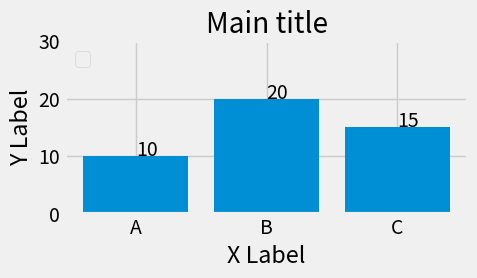
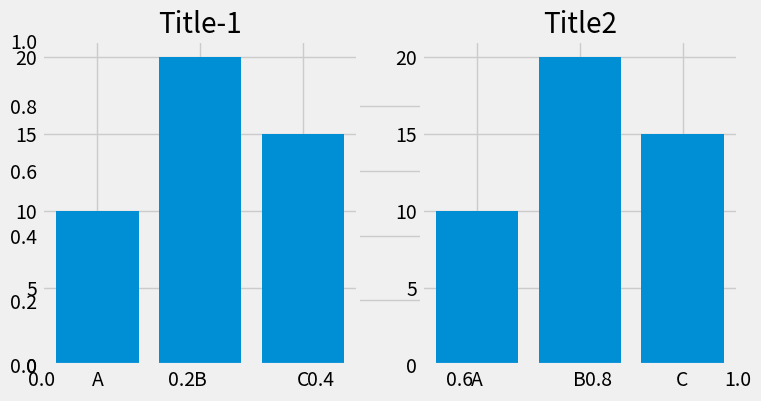
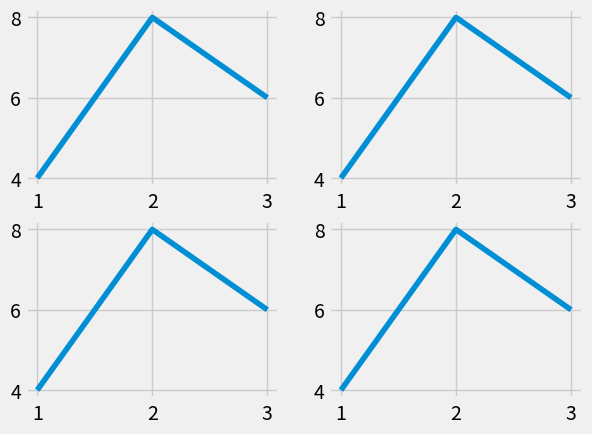
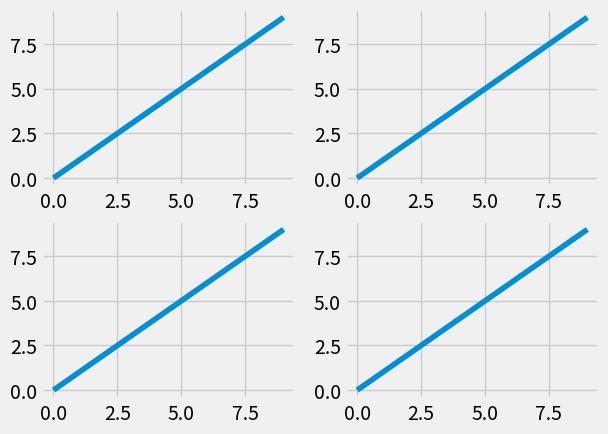
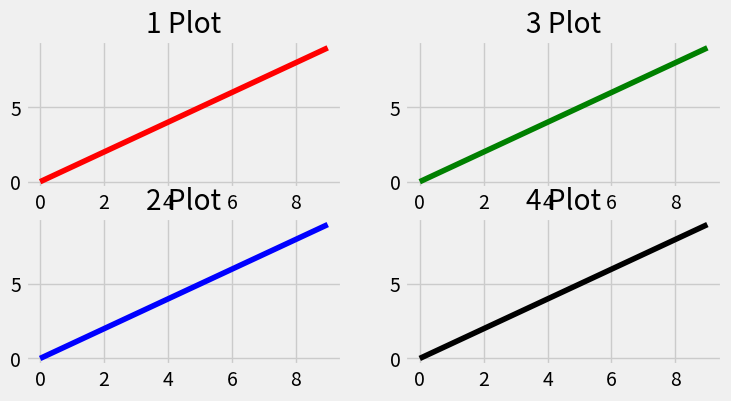
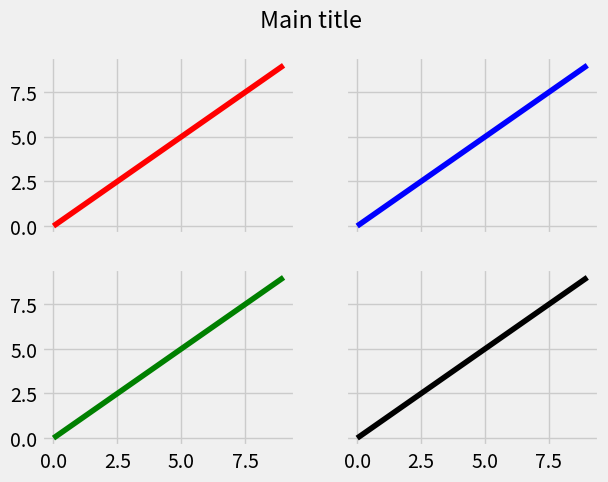

The matplotlib source for these figures, in order: (Note: this script raises an exception after producing the figures.)
#Plot introduction
#-----------------------------
#%
#https://realpython.com/python-matplotlib-guide/#a-burst-of-color-imshow-and-matshow

import matplotlib.pyplot as plt
[attr for attr in dir(plt) if attr.startswith('rc')]

#plt.rcdefaults() restores the rc parameters from matplotlib’s internal defaults, which are listed at plt.rcParamsDefault. This will revert (overwrite) whatever you’ve already customized in a matplotlibrc file.
#plt.rc() is used for setting parameters interactively.
#plt.rcParams is a (mutable) dictionary-like object that lets you manipulate settings directly. If you have customized settings in a matplotlibrc file, these will be reflected in this dictionary.

#With plt.rc() and plt.rcParams, these two syntaxes are equivalent for adjusting settings:

plt.rc('lines', linewidth=2, color='r')  # Syntax 1

plt.rcParams['lines.linewidth'] = 2  # Syntax 2
plt.rcParams['lines.color'] = 'r'

plt.style.available

plt.style.use('fivethirtyeight')


#subplots
fig, ax = plt.subplots()

# run these lines together
fig, ax = plt.subplots(nrows=1,ncols=1,figsize=(5, 3))
ax.bar(height=[10,20,15],x=['A','B','C'])
ax.set_title('Title')
ax.legend(loc='upper left')
ax.set_ylabel('Y Label')
ax.set_xlabel('X Label')
ax.set_ylim(ymin=0, ymax=30)
ax.annotate(10, (0,10))
ax.annotate(20, (1,20))
ax.annotate(15, (2,15))
plt.gca().set_title('Main title')
fig.tight_layout()
plt.show();

#multiple plots - add realtime
fig, ax = plt.subplots(figsize=(8, 4))
plt.subplot(1,2,1)
plt.bar(height=[10,20,15],x=['A','B','C'])
plt.title('Title-1')
plt.subplot(1,2,2)
plt.title('Title2')
plt.bar(height=[10,20,15],x=['A','B','C'])
plt.show();
#
x=[1,2,3]; y=[4,8,6]
fig = plt.figure()
plt.subplot(2, 2, 1)
plt.plot(x, y)
plt.subplot(2, 2, 2)
plt.plot(x, y)
plt.subplot(2, 2, 3)
plt.plot(x, y)
plt.subplot(2, 2, 4)
plt.plot(x, y)
plt.show();

#%%%
import matplotlib.pyplot as plt
x = range(10)
y = range(10)
dir(fig); dir(ax)
#
fig, ax = plt.subplots(nrows=2, ncols=2)
for row in ax:
    for col in row:       col.plot(x, y)
plt.show();

#plan before
fig, ax = plt.subplots(nrows=2,ncols=2,figsize=(8, 4))
ax[0, 0].plot(range(10), 'r') #row=0, col=0
ax[0, 0].title.set_text('1 Plot')
ax[1, 0].plot(range(10), 'b') #row=1, col=0
ax[1, 0].title.set_text('2 Plot')

ax[0, 1].plot(range(10), 'g') #row=0, col=1
ax[0, 1].title.set_text('3 Plot')

ax[1, 1].plot(range(10), 'k') #row=1, col=1
ax[1, 1].title.set_text('4 Plot')

plt.show()
#ax.title.set_text('My Plot Title')

#-------
import matplotlib.pyplot as plt
fig, ((ax1, ax2), (ax3, ax4)) = plt.subplots(2, 2, sharex=True, sharey=True)
fig.suptitle('Main title') # or plt.suptitle('Main title')
ax1.plot(range(10), 'r')
ax2.plot(range(10), 'b')
ax3.plot(range(10), 'g')
ax4.plot(range(10), 'k')
plt.show()

#
data = [1, 2, 3, 4, 5]
fig = plt.figure()
fig.suptitle(".........Title for whole figure", fontsize=16)
ax = plt.subplot("211")
ax.set_title("1 Plot")
ax.plot(data)
ax = plt.subplot("212")
ax.set_title("2 Plot")
ax.plot(data)
plt.show()
    
#------------    
#import matplotlib.pyplot as plt
for i in range(4):
    plt.subplot(2,2,i+1).set_title('Subplot n°{}' .format(i+1))
plt.show()

#
import matplotlib.pyplot as plt
import numpy as np

fig=plt.figure()
data=np.arange(900).reshape((30,30))
for i in range(1,5):
    ax=fig.add_subplot(2,2,i)        
    ax.imshow(data)

fig.suptitle('Main title') # or plt.suptitle('Main title')
plt.show()

#When using fig.tight_layout() the title must be shifted with fig.subplots_adjust(top=0.88)


#%%
import numpy as np

# Simple data to display in various forms
x = np.linspace(0, 2 * np.pi, 400)
y = np.sin(x ** 2)

fig, axarr = plt.subplots(2, 2, figsize=(12,4))
fig.suptitle("This Main Title is Nicely Formatted", fontsize=16)
#plt.suptitle("Main Title", size=16)
axarr[0, 0].plot(x, y)
axarr[0, 0].set_title('Axis [0,0] Subtitle')
axarr[0, 1].scatter(x, y)
axarr[0, 1].set_title('Axis [0,1] Subtitle')
axarr[1, 0].plot(x, y ** 2)
axarr[1, 0].set_title('Axis [1,0] Subtitle')
axarr[1, 1].scatter(x, y ** 2)
axarr[1, 1].set_title('Axis [1,1] Subtitle')

# # Fine-tune figure; hide x ticks for top plots and y ticks for right plots
plt.setp([a.get_xticklabels() for a in axarr[0, :]], visible=False)
plt.setp([a.get_yticklabels() for a in axarr[:, 1]], visible=False)

# Tight layout often produces nice results
# but requires the title to be spaced accordingly
fig.tight_layout()
fig.subplots_adjust(top=0.7)

plt.show()

#
# The number of rows in the final figure # The number of columns in the final figure # Which axis (subplot) to use, counting from the one top-left axis
#ax = fig.add_subplot(211)
#
import matplotlib.pyplot as plt
#from mpl_toolkits.basemap import Basemap

fig, ax = plt.subplots(2, 1)
ax[0].set_title("Plot1")
ax[0].plot(range(10), 'r')
ax[1].set_title("Plot2")
ax[1].plot(range(10), 'g')
plt.show()

#
#When the number of subplots is bigger, or the subplots must have different sizes, subplot2grid or gridspec can be used. Here is an example with subplor2grid:
import matplotlib.pyplot as plt
#from mpl_toolkits.basemap import Basemap
import matplotlib.patches as patches

fig = plt.figure()

ax1 = plt.subplot2grid((2,2), (0,0))
ax2 = plt.subplot2grid((2,2), (1,0))
ax3 = plt.subplot2grid((2,2), (0,1), rowspan=2)
ax.plot(range(10), 'r', ax=ax1)


#

fig = plt.figure()
ax1 = fig.add_subplot(211)
ax2 = fig.add_subplot(212)
ax1.plot(range(10), 'r')
ax2.plot(range(10), 'g')
ax1.set_title('ax1 title')
ax2.set_title('ax2 title')
plt.show()




#Example PLot - function
def example_plot(ax, fontsize=12):
     ax.plot([1, 2])
     ax.locator_params(nbins=3)
     ax.set_xlabel('x-label', fontsize=fontsize)
     ax.set_ylabel('y-label', fontsize=fontsize)
     ax.set_title('Title', fontsize=fontsize)
fig, ax = plt.subplots()
example_plot(ax, fontsize=24)

#
fig, ((ax1, ax2), (ax3, ax4)) = plt.subplots(nrows=2, ncols=2)
example_plot(ax1)
example_plot(ax2)
example_plot(ax3)
example_plot(ax4)
#plt.tight_layout()
plt.tight_layout(pad=0.4, w_pad=0.5, h_pad=1.0)

#
fig = plt.figure()
ax1 = plt.subplot(221)
ax2 = plt.subplot(223)
ax3 = plt.subplot(122)
example_plot(ax1)
example_plot(ax2)
example_plot(ax3)

plt.tight_layout()

#---
fig = plt.figure()
ax1 = plt.subplot2grid((3, 3), (0, 0))
ax2 = plt.subplot2grid((3, 3), (0, 1), colspan=2)
ax3 = plt.subplot2grid((3, 3), (1, 0), colspan=2, rowspan=2)
ax4 = plt.subplot2grid((3, 3), (1, 2), rowspan=2)

example_plot(ax1)
example_plot(ax2)
example_plot(ax3)
example_plot(ax4)

plt.tight_layout()

#
arr = np.arange(100).reshape((10,10))

plt.close('all')
fig = plt.figure(figsize=(5,4))

ax = plt.subplot(111)
im = ax.imshow(arr, interpolation="none")

plt.tight_layout()
#

plt.close('all')
fig = plt.figure()
import matplotlib.gridspec as gridspec
gs1 = gridspec.GridSpec(2, 1)
ax1 = fig.add_subplot(gs1[0])
ax2 = fig.add_subplot(gs1[1])
example_plot(ax1)
example_plot(ax2)
#gs1.tight_layout(fig)
gs1.tight_layout(fig, rect=[0, 0, 0.5, 1])

#---
fig = plt.figure()
from mpl_toolkits.axes_grid1 import Grid
grid = Grid(fig, rect=111, nrows_ncols=(2,2),  axes_pad=0.25, label_mode='L',)

for ax in grid:
    example_plot(ax)
    ax.title.set_visible(False)

plt.tight_layout()

#https://matplotlib.org/users/tight_layout_guide.html
